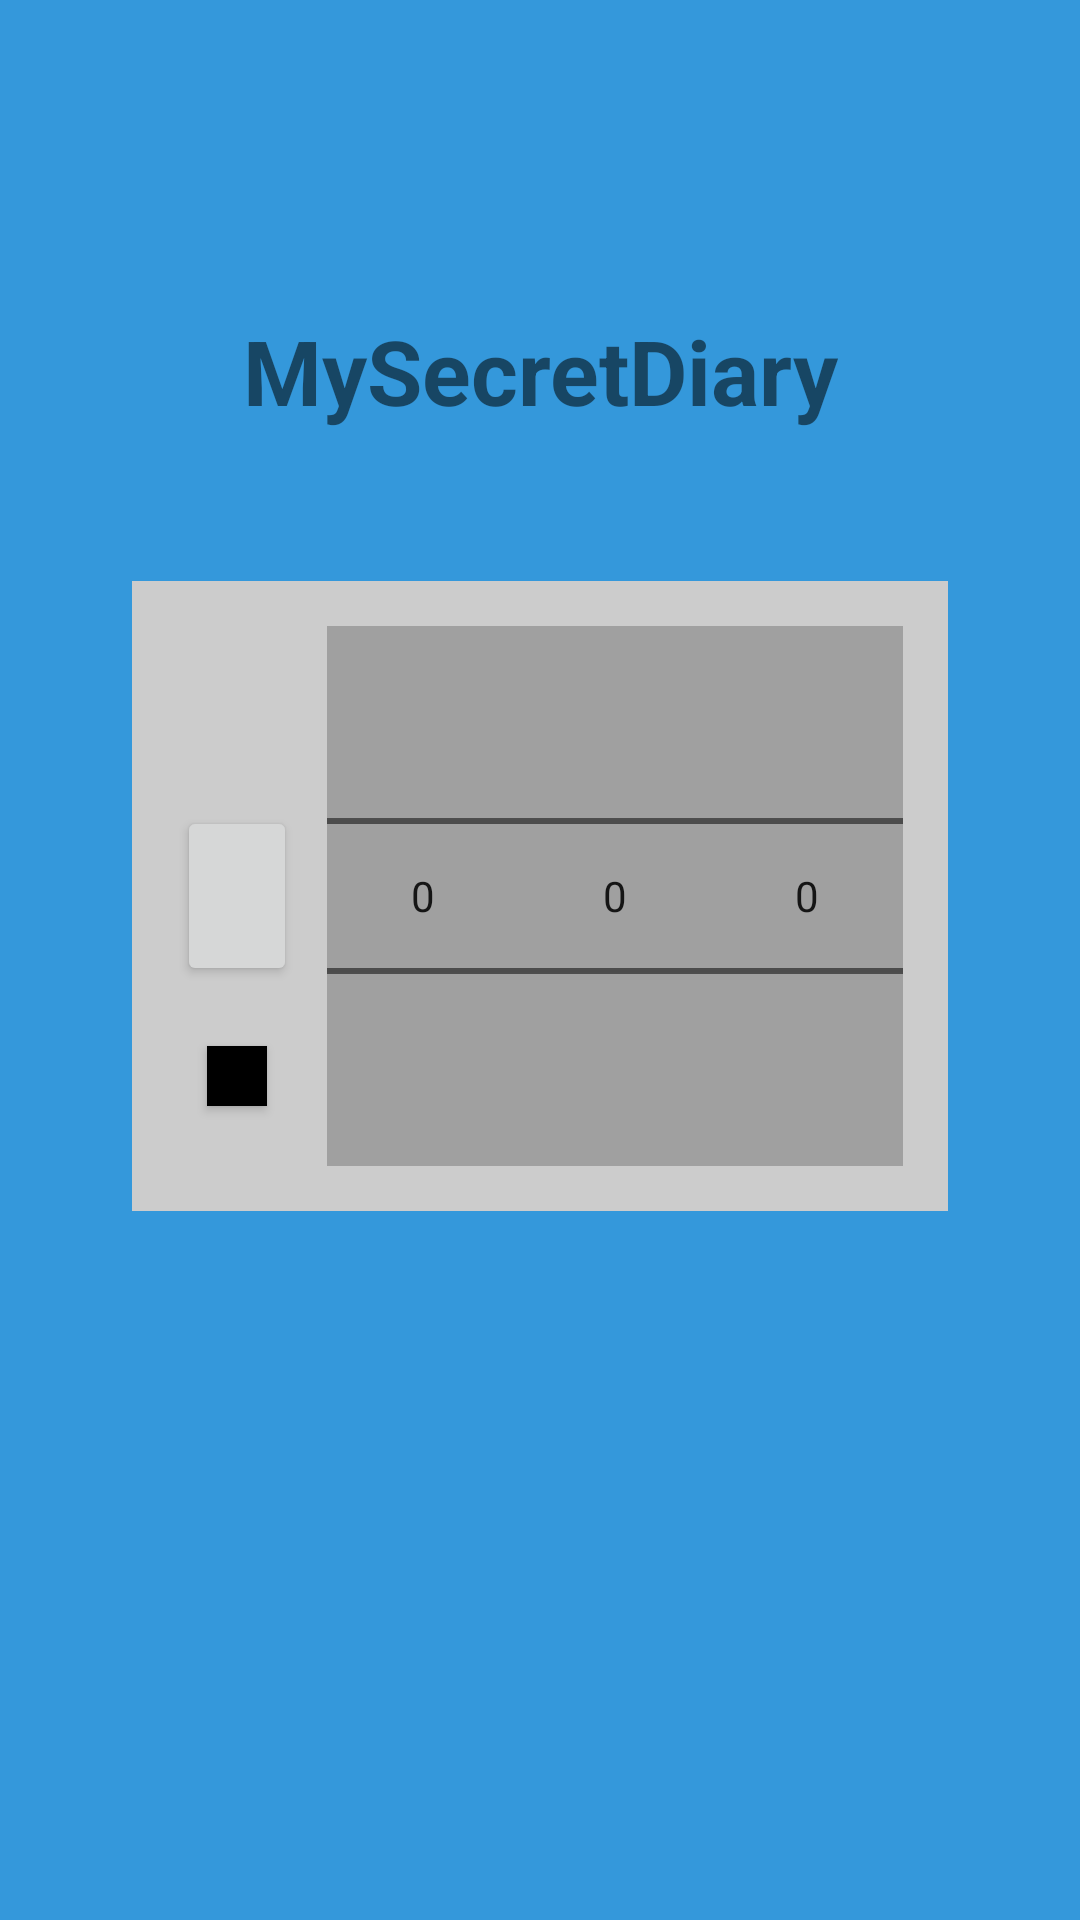

This screen was rendered from an Android layout file. Write that file and the resources it references.
<!-- AndroidManifest.xml: application theme Theme.MySecretDiary -->
<!-- res/layout/activity_main.xml -->
<?xml version="1.0" encoding="utf-8"?>
<layout>

    <androidx.constraintlayout.widget.ConstraintLayout xmlns:android="http://schemas.android.com/apk/res/android"
        xmlns:app="http://schemas.android.com/apk/res-auto"
        xmlns:tools="http://schemas.android.com/tools"
        android:layout_width="match_parent"
        android:layout_height="match_parent"
        android:background="@color/blue"
        tools:context=".MainActivity">

        <TextView
            android:id="@+id/tv_title"
            android:layout_width="wrap_content"
            android:layout_height="wrap_content"
            android:layout_marginBottom="50dp"
            android:text="@string/app_name"
            android:textSize="30dp"
            android:textStyle="bold"
            app:layout_constraintBottom_toTopOf="@id/cl_lock"
            app:layout_constraintEnd_toEndOf="@id/cl_lock"
            app:layout_constraintStart_toStartOf="@id/cl_lock" />

        <androidx.constraintlayout.widget.ConstraintLayout
            android:id="@+id/cl_lock"
            android:layout_width="wrap_content"
            android:layout_height="wrap_content"
            android:background="@color/Lock_Background"
            android:padding="15dp"
            app:layout_constraintBottom_toBottomOf="parent"
            app:layout_constraintEnd_toEndOf="parent"
            app:layout_constraintStart_toStartOf="parent"
            app:layout_constraintTop_toTopOf="parent"
            app:layout_constraintVertical_bias="0.45">

            <androidx.appcompat.widget.AppCompatButton
                android:id="@+id/openButton"
                android:layout_width="40dp"
                android:layout_height="60dp"
                app:layout_constraintBottom_toBottomOf="@id/cl_lock"
                app:layout_constraintStart_toStartOf="@id/cl_lock"
                app:layout_constraintTop_toTopOf="@id/cl_lock" />

            <androidx.appcompat.widget.AppCompatButton
                android:id="@+id/changePasswordButton"
                android:layout_width="20dp"
                android:layout_height="20dp"
                app:layout_constraintBottom_toBottomOf="@id/cl_lock"
                app:layout_constraintEnd_toEndOf="@id/openButton"
                app:layout_constraintStart_toStartOf="@id/openButton"
                app:layout_constraintTop_toBottomOf="@id/openButton"
                android:background="@drawable/change_password_button_selector"/>

            <NumberPicker
                android:id="@+id/numberPicker1"
                android:layout_width="wrap_content"
                android:layout_height="wrap_content"
                android:layout_marginStart="10dp"
                android:background="@color/NumberPicker_Background"
                app:layout_constraintBottom_toBottomOf="@id/cl_lock"
                app:layout_constraintEnd_toStartOf="@id/numberPicker2"
                app:layout_constraintHorizontal_chainStyle="packed"
                app:layout_constraintStart_toEndOf="@id/openButton"
                app:layout_constraintTop_toTopOf="@id/cl_lock" />

            <NumberPicker
                android:id="@+id/numberPicker2"
                android:layout_width="wrap_content"
                android:layout_height="wrap_content"
                android:background="@color/NumberPicker_Background"
                app:layout_constraintBottom_toBottomOf="@id/cl_lock"
                app:layout_constraintEnd_toStartOf="@id/numberPicker3"
                app:layout_constraintStart_toEndOf="@id/numberPicker1"
                app:layout_constraintTop_toTopOf="@id/cl_lock" />

            <NumberPicker
                android:id="@+id/numberPicker3"
                android:layout_width="wrap_content"
                android:layout_height="wrap_content"
                android:background="@color/NumberPicker_Background"
                app:layout_constraintBottom_toBottomOf="@id/cl_lock"
                app:layout_constraintEnd_toEndOf="@id/cl_lock"
                app:layout_constraintStart_toEndOf="@id/numberPicker2"
                app:layout_constraintTop_toTopOf="@id/cl_lock" />

        </androidx.constraintlayout.widget.ConstraintLayout>

    </androidx.constraintlayout.widget.ConstraintLayout>
</layout>
<!-- resources referenced by this layout -->
<resources>
  <color name="Lock_Background">#CCCCCC</color>
  <color name="NumberPicker_Background">#A0A0A0</color>
  <color name="blue">#3498DB</color>
  <!-- drawable change_password_button_selector (drawable) -->
  <?xml version="1.0" encoding="utf-8"?>
  <selector xmlns:android="http://schemas.android.com/apk/res/android">
      <item android:state_pressed="true" android:drawable="@color/red"/>
      <item android:state_pressed="false" android:drawable="@color/black"/>
  </selector>
  <string name="app_name">MySecretDiary</string>
  <style name="Theme.MySecretDiary" parent="Theme.MaterialComponents.DayNight.NoActionBar">
          
          <item name="colorPrimary">@color/purple_500</item>
          <item name="colorPrimaryVariant">@color/purple_700</item>
          <item name="colorOnPrimary">@color/white</item>
          
          <item name="colorSecondary">@color/teal_200</item>
          <item name="colorSecondaryVariant">@color/teal_700</item>
          <item name="colorOnSecondary">@color/black</item>
          
          <item name="android:statusBarColor" tools:targetApi="l">?attr/colorPrimaryVariant</item>
          
      </style>
  <color name="red">#FF0000</color>
  <color name="black">#FF000000</color>
  <color name="purple_500">#FF6200EE</color>
  <color name="purple_700">#FF3700B3</color>
  <color name="white">#FFFFFFFF</color>
  <color name="teal_200">#FF03DAC5</color>
  <color name="teal_700">#FF018786</color>
</resources>
